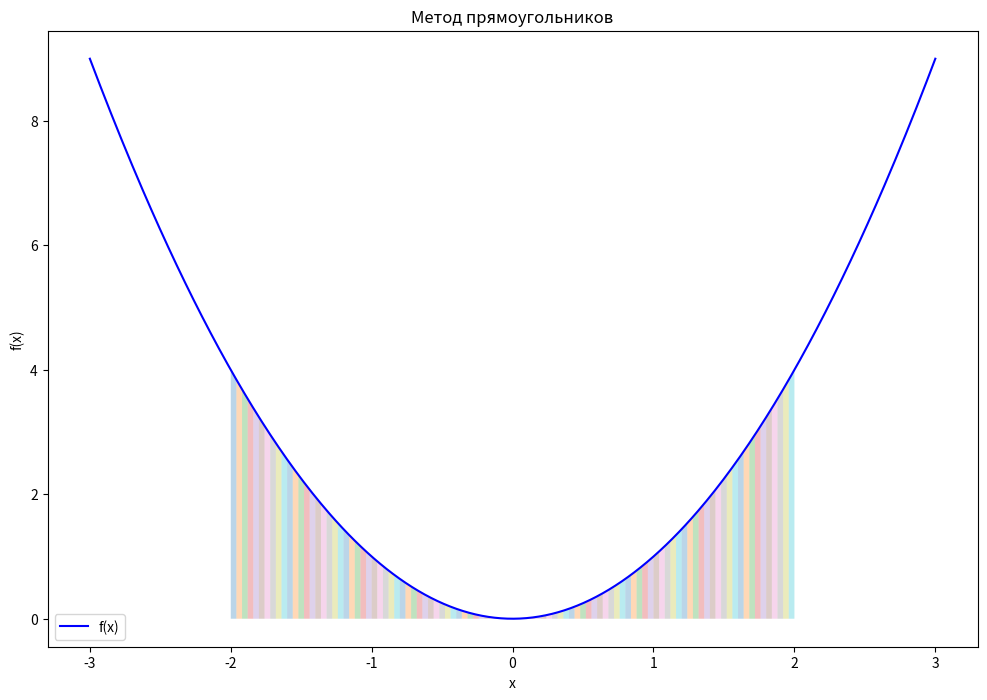

This chart was generated by the following Python code:
import numpy as np
import matplotlib.pyplot as plt
from scipy.integrate import quad


def rectangle_method(f, a, b, n):
    """Метод прямоугольников"""
    x = np.linspace(a, b, n)
    dx = (b - a) / n
    return np.sum(f(x) * dx)

def trapezoidal_method(f, a, b, n):
    """Метод трапеций"""
    x = np.linspace(a, b, n)
    dx = (b - a) / (n - 1)
    return (dx / 2) * (f(x[0]) + 2 * np.sum(f(x[1:-1])) + f(x[-1]))

def simpson_method(f, a, b, n):
    """Метод Симпсона"""
    if n % 2 == 1:  # Simpson's rule requires an even number of intervals
        n += 1
    x = np.linspace(a, b, n)
    h = (b - a) / (n - 1)
    return (h / 3) * (f(x[0]) + 4 * np.sum(f(x[1:-1:2])) + 2 * np.sum(f(x[2:-2:2])) + f(x[-1]))

def gaussian_quadrature(f, a, b):
    """Метод Гаусса"""
    return quad(f, a, b)[0]

def plot_integration_methods(f_str, a, b):
    f = eval("lambda x: " + f_str)

    n = 100  # Количество интервалов

    # Определение интегралов
    integral_rectangle = rectangle_method(f, a, b, n)
    integral_trapezoidal = trapezoidal_method(f, a, b, n)
    integral_simpson = simpson_method(f, a, b, n)
    integral_gaussian = gaussian_quadrature(f, a, b)

    print(f"Определенный интеграл методом прямоугольников: {integral_rectangle}")
    print(f"Определенный интеграл методом трапеций: {integral_trapezoidal}")
    print(f"Определенный интеграл методом Симпсона: {integral_simpson}")
    print(f"Определенный интеграл методом Гаусса: {integral_gaussian}")

    # Построение графика функции
    x_vals = np.linspace(a - 1, b + 1, 400)
    y_vals = f(x_vals)

    plt.figure(figsize=(12, 8))

    # График функции
    plt.plot(x_vals, y_vals, label='f(x)', color='blue')

    # Прямоугольники
    for i in range(n):
        x_rect = np.linspace(a + i * (b - a) / n,
                             a + (i + 1) * (b - a) / n,
                             10)
        y_rect = f(x_rect)
        plt.fill_between(x_rect, y_rect, alpha=0.3)

    plt.title('Метод прямоугольников')
    plt.xlabel('x')
    plt.ylabel('f(x)')
    plt.legend()

    plt.show()

# Пример использования
function_str = "x**2"  # Задайте функцию здесь
a = -2   # Начало интервала
b = 2   # Конец интервала

plot_integration_methods(function_str, a, b)